Dataset: PEKALONGAN (GitHub, kaburov38/batik_pekalongan). Classes: Jlamprang, Liong, Terang Bulan, Tujuh Rupa.

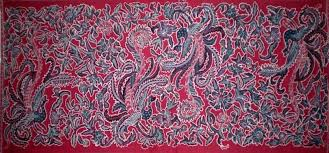
Label: Tujuh Rupa

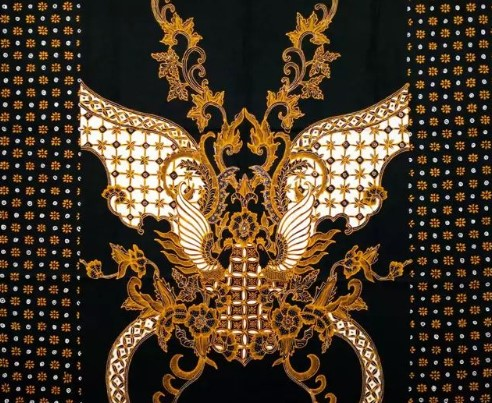
Label: Liong

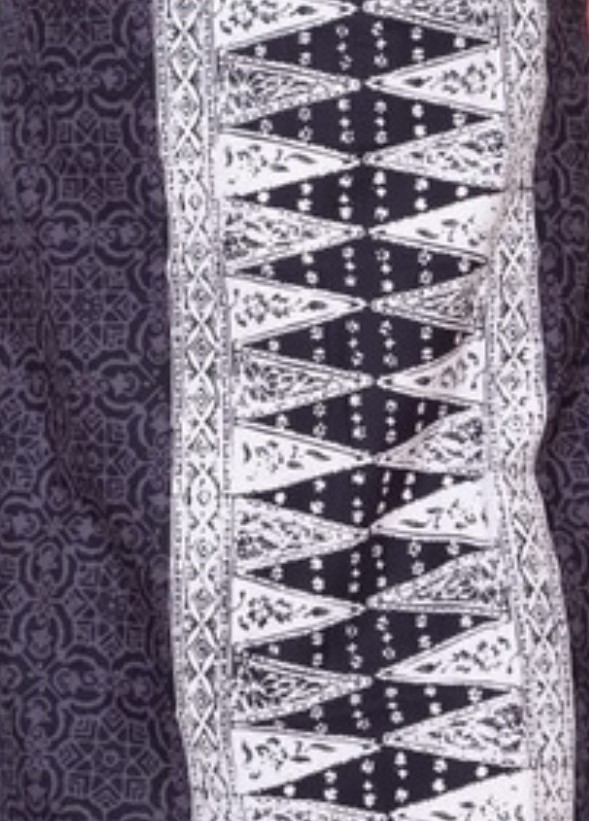
Label: Jlamprang

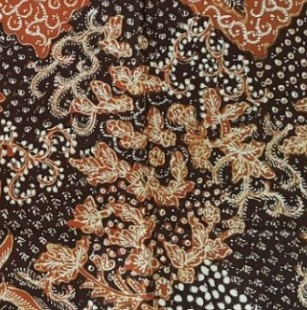
Label: Terang Bulan

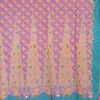
Label: Tujuh Rupa

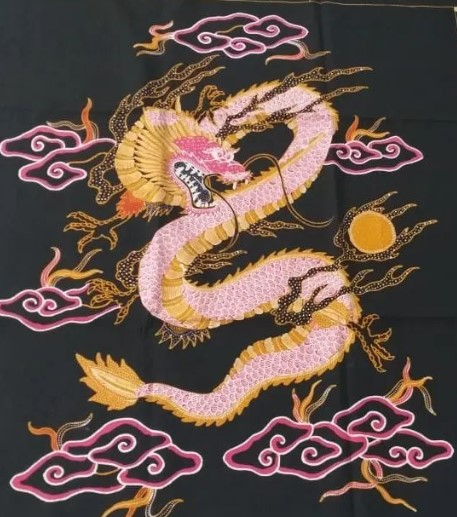
Label: Liong
